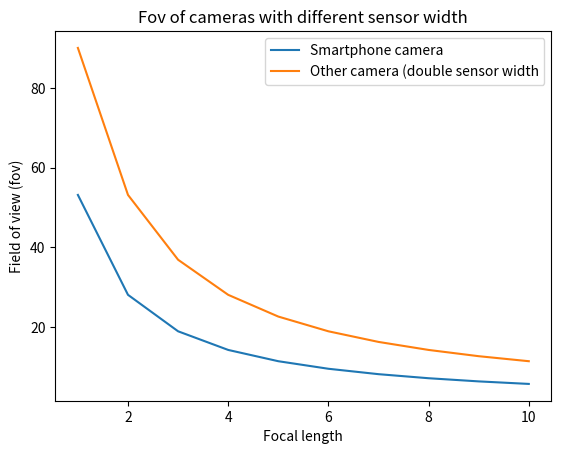

Here is the Python script that generated this plot:
import matplotlib.pyplot as plt
import numpy as np

width_smartphone = 1
width_camera = 2

# Numbers from 1 to 10
focal_length = np.arange(1, 10+1)

def get_fov(width, focal_length):
    return_array = []
    for val in focal_length:
        return_array.append( (2 * np.atan2(width, 2 * val)) * 180 / np.pi)
    return return_array

plt.plot(focal_length, get_fov(width_smartphone, focal_length), label='Smartphone camera')
plt.plot(focal_length, get_fov(width_camera, focal_length), label='Other camera (double sensor width')
plt.xlabel('Focal length')
plt.ylabel('Field of view (fov)')
plt.title('Fov of cameras with different sensor width')
plt.legend()
plt.show()